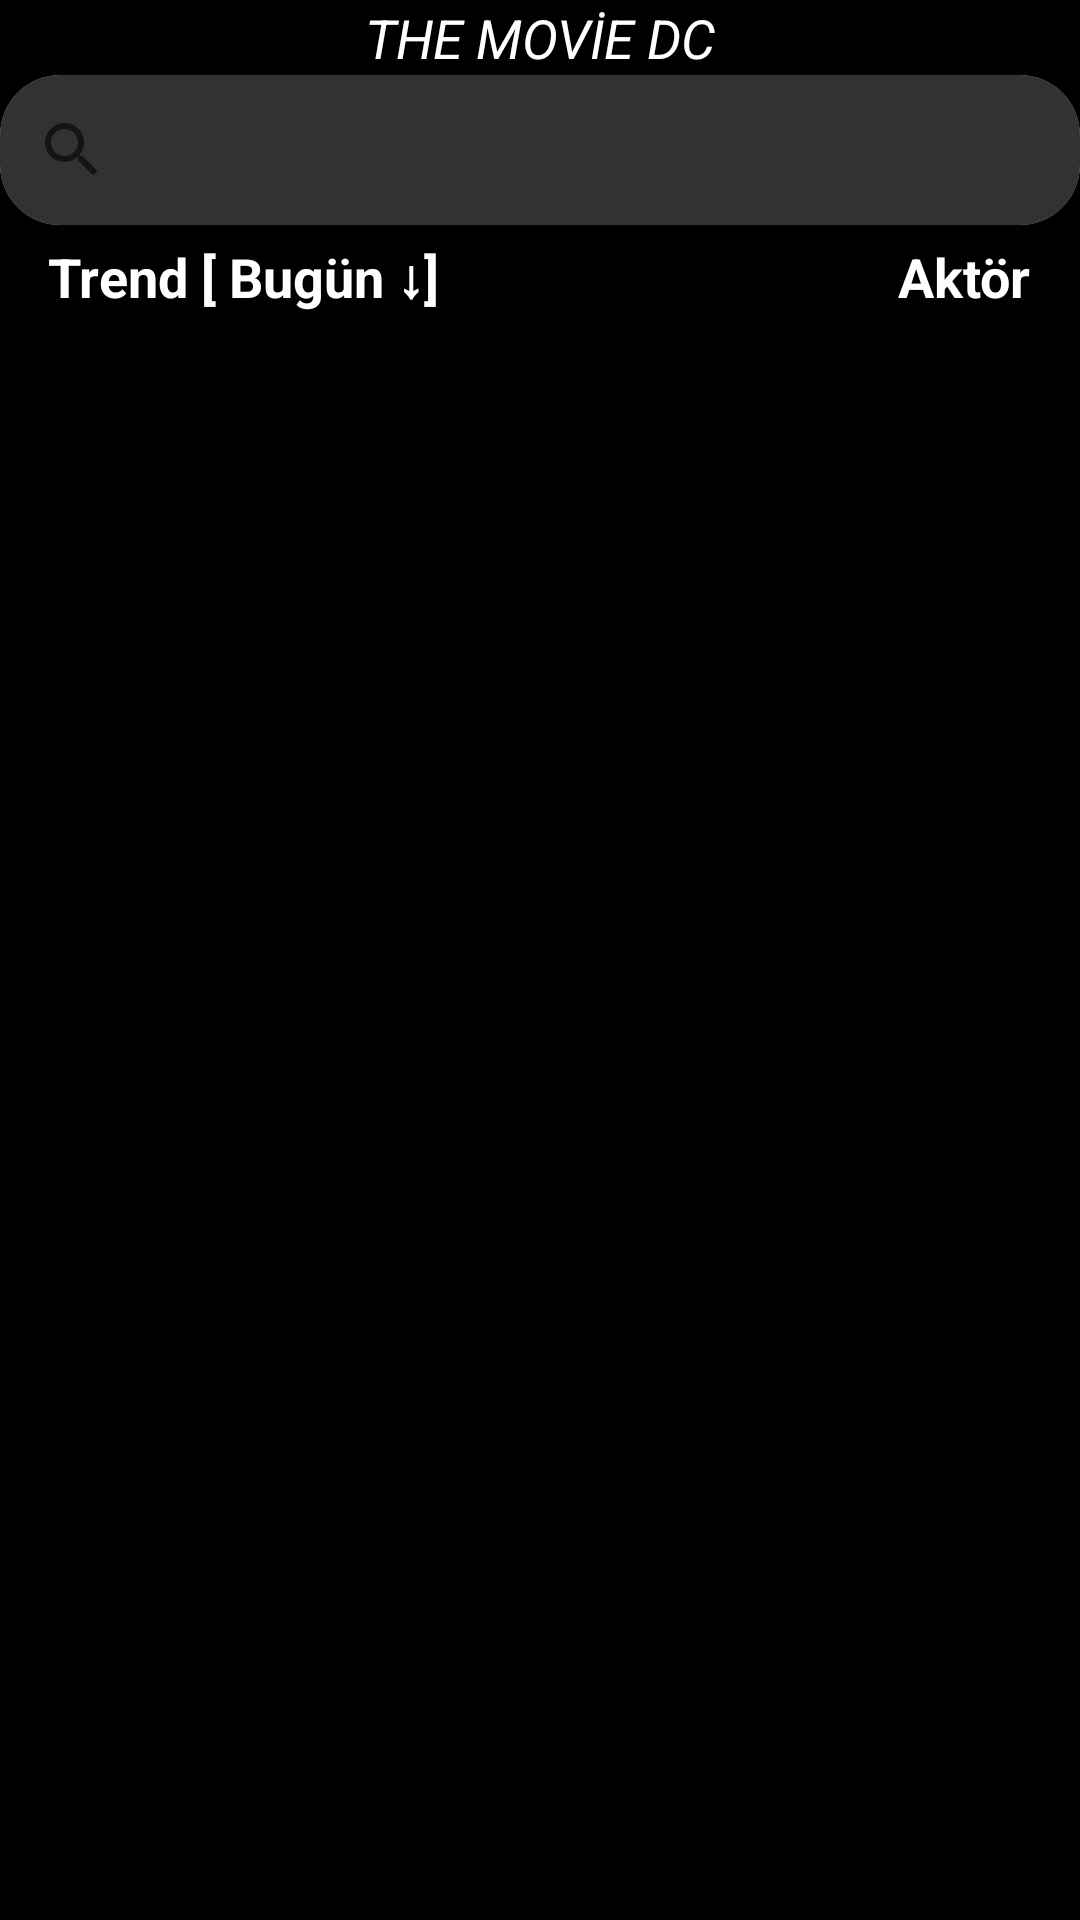

Layout XML and referenced resources for this Android screen:
<!-- AndroidManifest.xml: application theme Theme.TheMovieDC -->
<!-- res/layout/fragment_search.xml -->
<LinearLayout xmlns:android="http://schemas.android.com/apk/res/android"
    xmlns:app="http://schemas.android.com/apk/res-auto"
    xmlns:tools="http://schemas.android.com/tools"
    android:id="@+id/searchLayouter"
    android:layout_width="match_parent"
    android:layout_height="match_parent"
    android:orientation="vertical"
    android:background="@android:color/black">

    <TextView
        android:id="@+id/tmdcText"
        android:layout_width="match_parent"
        android:layout_height="25dp"
        android:gravity="center"
        android:text="THE MOVİE DC"
        android:textColor="@color/white"
        android:textSize="18dp"
        android:textStyle="italic"
        app:layout_constraintEnd_toEndOf="parent"
        app:layout_constraintStart_toStartOf="parent"
        app:layout_constraintTop_toTopOf="parent" />

    <androidx.cardview.widget.CardView
        android:id="@+id/search_bar"
        android:layout_width="match_parent"
        app:cardCornerRadius="20dp"
        android:layout_height="50dp">

        <SearchView
            android:id="@+id/searchView"
            android:queryHint="Film veya dizi ara"
            android:queryBackground="@color/queryHintSearchColor"
            android:background="@color/queryHintSearchColor"
            android:layout_width="match_parent"
            android:layout_height="match_parent" />
    </androidx.cardview.widget.CardView>
<LinearLayout
    android:layout_width="match_parent"
    android:layout_height="25dp"
    android:layout_marginTop="5dp"
    android:layout_marginStart="8dp"

    android:orientation="horizontal">

    <TextView
        android:id="@+id/TrendText"
        android:layout_width="wrap_content"
        android:layout_height="wrap_content"
        android:layout_marginStart="8dp"
        android:text="Trend "
        android:textColor="@color/white"
        android:textSize="18sp"
        android:textStyle="bold" />

    <TextView
        android:id="@+id/TrendDay"
        android:layout_width="wrap_content"
        android:layout_height="wrap_content"
        android:text="[ Bugün ↓]"
        android:textColor="@color/white"
        android:textSize="18sp"
        android:textStyle="bold" />

    <ImageView
        android:layout_width="wrap_content"
        android:layout_height="wrap_content"
        android:layout_marginLeft="150dp"
        android:src="@drawable/ic_search"/>

    <TextView
        android:id="@+id/HumanSearchButton"
        android:layout_width="wrap_content"
        android:layout_height="wrap_content"
        android:text="Aktör ara"
        android:layout_marginLeft="3dp"
        android:textColor="@color/white"
        android:textSize="18sp"
        android:textStyle="bold" />

</LinearLayout>

    <androidx.recyclerview.widget.RecyclerView
        android:id="@+id/searchRecycler"
        android:layout_width="match_parent"
        android:layout_height="match_parent"
        android:layout_marginTop="5dp"
        android:layout_marginEnd="0dp"
        android:orientation="vertical"
        app:layoutManager="androidx.recyclerview.widget.LinearLayoutManager"
        tools:listitem="@layout/search_layout_grid" />


</LinearLayout>
<!-- res/layout/search_layout_grid.xml (included above) -->
<?xml version="1.0" encoding="utf-8"?>
<LinearLayout xmlns:android="http://schemas.android.com/apk/res/android"
    xmlns:app="http://schemas.android.com/apk/res-auto"
    xmlns:tools="http://schemas.android.com/tools"
    android:layout_width="match_parent"
    android:layout_height="110dp"
    android:layout_marginLeft="3dp"
    android:layout_marginRight="3dp"
    android:orientation="vertical">

    <androidx.constraintlayout.widget.ConstraintLayout
        android:id="@+id/constraintlayoutS"
        android:layout_width="match_parent"
        android:layout_height="wrap_content">

        <GridLayout
            android:id="@+id/gridLayoutS"
            android:layout_width="wrap_content"
            android:layout_height="wrap_content"
            android:orientation="vertical"
            app:layout_constraintStart_toStartOf="parent"
            app:layout_constraintTop_toTopOf="parent">

            <androidx.cardview.widget.CardView
                android:id="@+id/cardViewS"
                android:layout_width="150dp"
                android:layout_height="100dp"
                android:layout_marginLeft="5dp"
                android:layout_marginTop="4dp"
                android:layout_marginRight="5dp"
                android:elevation="0dp"
                app:cardCornerRadius="12dp">

                <ImageView
                    android:id="@+id/posterViewS"
                    android:layout_width="match_parent"
                    android:layout_height="match_parent"
                    android:background="@drawable/empty_backgrounds"
                    android:scaleType="fitXY" />

            </androidx.cardview.widget.CardView>
        </GridLayout>

        <TextView
            android:id="@+id/txtTitleS"
            android:layout_width="150dp"
            android:layout_height="wrap_content"
            android:layout_gravity="top|right"
            android:background="#751F2B3C"
            android:gravity="center"
            android:text="Title"
            android:textColor="@color/white"
            android:textStyle="bold"
            app:layout_constraintBottom_toBottomOf="parent"
            app:layout_constraintStart_toEndOf="@+id/gridLayoutS"
            app:layout_constraintTop_toTopOf="parent" />


        <Button
            android:id="@+id/buttonSearcPlayTrailer"
            android:layout_width="40dp"
            android:layout_height="40dp"
            android:layout_marginEnd="16dp"
            android:background="@drawable/ic_playb"
            app:layout_constraintBottom_toBottomOf="parent"
            app:layout_constraintEnd_toEndOf="parent"
            app:layout_constraintTop_toTopOf="parent" />


    </androidx.constraintlayout.widget.ConstraintLayout>

</LinearLayout>
<!-- resources referenced by this layout -->
<resources>
  <color name="queryHintSearchColor">#323232</color>
  <color name="white">#FFFFFFFF</color>
  <!-- drawable empty_backgrounds: png bitmap (drawable, 10849 bytes) -->
  <style name="Theme.TheMovieDC" parent="Theme.AppCompat.DayNight.NoActionBar">
          
          <item name="colorPrimary">@color/purple_500</item>
          <item name="colorPrimaryVariant">@color/purple_700</item>
          <item name="colorOnPrimary">@color/white</item>
          
          <item name="colorSecondary">@color/teal_200</item>
          <item name="android:windowFullscreen">true</item>
          <item name="colorSecondaryVariant">@color/teal_700</item>
          <item name="colorOnSecondary">@color/black</item>
          
          <item name="android:statusBarColor">?attr/colorPrimaryVariant</item>
          
  
      </style>
  <color name="purple_500">#EBEFF3</color>
  <color name="purple_700">#8E8E8E</color>
  <color name="teal_200">#FF03DAC5</color>
  <color name="teal_700">#FF018786</color>
  <color name="black">#FF000000</color>
</resources>
